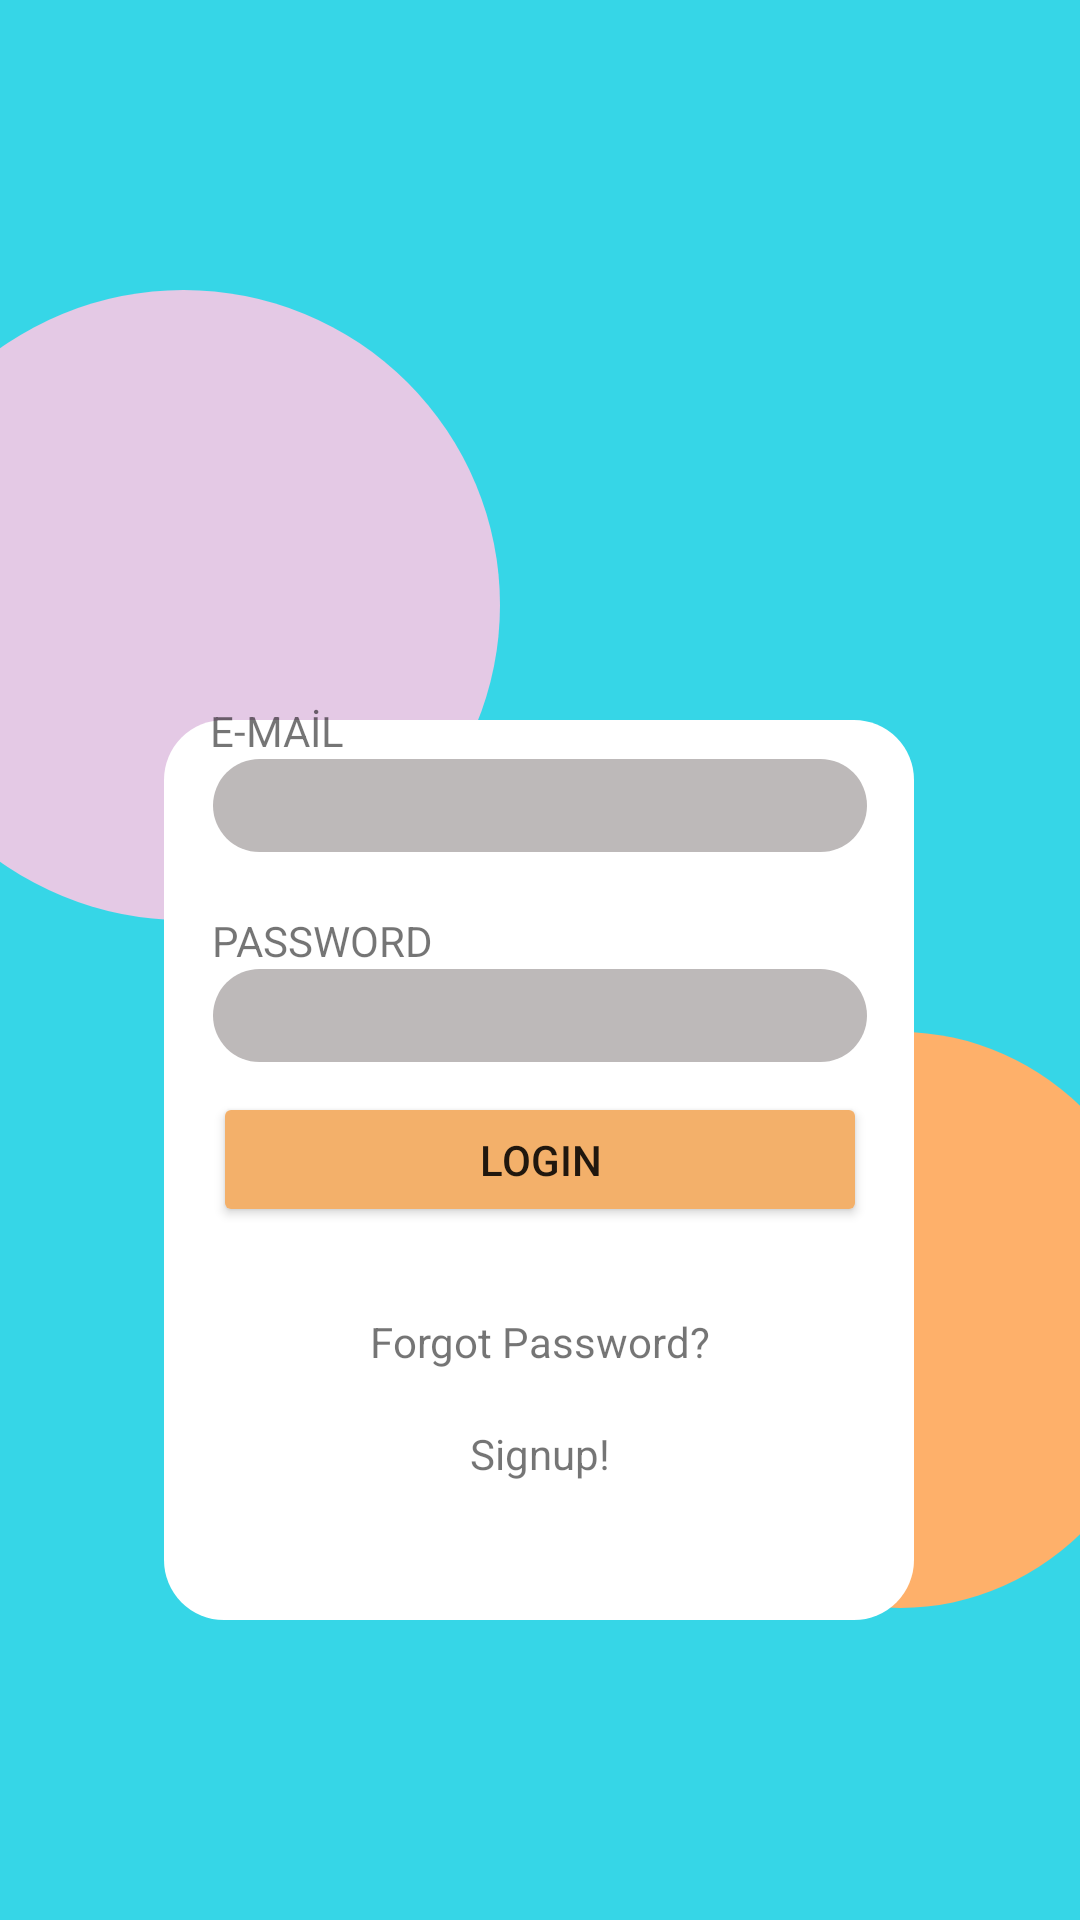

Reconstruct the res/layout file that produces this screen, plus the resources it refers to.
<!-- AndroidManifest.xml: application theme Theme.TaskManager -->
<!-- res/layout/login_layout.xml -->
<?xml version="1.0" encoding="utf-8"?>
<androidx.constraintlayout.widget.ConstraintLayout
    xmlns:android="http://schemas.android.com/apk/res/android"
    xmlns:app="http://schemas.android.com/apk/res-auto"
    xmlns:tools="http://schemas.android.com/tools"
    android:layout_width="match_parent"
    android:layout_height="match_parent"
    android:background="@color/blueFirst">


    <View
        android:id="@+id/loginview"
        android:layout_width="179dp"
        android:layout_height="192dp"
        android:layout_marginStart="260dp"
        android:layout_marginTop="240dp"
        android:layout_marginEnd="20dp"
        android:background="@drawable/oval_daire2"
        app:layout_constraintBottom_toBottomOf="parent"
        app:layout_constraintEnd_toEndOf="parent"
        app:layout_constraintStart_toStartOf="parent"
        app:layout_constraintTop_toTopOf="parent"
        tools:ignore="MissingConstraints"
        tools:srcCompat="@tools:sample/avatars" />

    <View
        android:id="@+id/loginview2"
        android:layout_width="211dp"
        android:layout_height="210dp"
        android:layout_marginEnd="250dp"
        android:layout_marginBottom="240dp"
        android:background="@drawable/oval_daire3"
        app:layout_constraintBottom_toBottomOf="parent"
        app:layout_constraintEnd_toEndOf="parent"
        app:layout_constraintHorizontal_bias="0.444"
        app:layout_constraintStart_toStartOf="parent"
        app:layout_constraintTop_toTopOf="parent"
        app:layout_constraintVertical_bias="0.508"
        tools:ignore="MissingConstraints"
        tools:srcCompat="@tools:sample/avatars" />

    <View
        android:id="@+id/oval_container"
        android:layout_width="250dp"
        android:layout_height="300dp"
        android:layout_marginTop="240dp"
        android:background="@drawable/background_white"
        app:layout_constraintEnd_toEndOf="parent"
        app:layout_constraintHorizontal_bias="0.496"
        app:layout_constraintStart_toStartOf="parent"
        app:layout_constraintTop_toTopOf="parent" />

    <EditText
        android:id="@+id/textEmailLogin"
        android:layout_width="218dp"
        android:layout_height="31dp"
        android:layout_marginBottom="20dp"
        android:background="@drawable/edittext_radius"
        android:ems="10"
        android:inputType="textPersonName"
        app:layout_constraintBottom_toTopOf="@+id/textViewPasswordLogin"
        app:layout_constraintEnd_toEndOf="parent"
        app:layout_constraintStart_toStartOf="parent"
        app:layout_constraintTop_toBottomOf="@+id/textViewNameLogin" />



    <TextView
        android:id="@+id/textViewPasswordLogin"
        android:layout_width="wrap_content"
        android:layout_height="wrap_content"
        android:layout_marginEnd="145dp"
        android:text="PASSWORD"
        app:layout_constraintBottom_toTopOf="@+id/textPasswordLogin"
        app:layout_constraintEnd_toEndOf="@+id/textPasswordLogin"
        app:layout_constraintStart_toStartOf="@+id/textPasswordLogin"
        app:layout_constraintTop_toBottomOf="@+id/textEmailLogin" />

    <TextView
        android:id="@+id/textViewNameLogin"
        android:layout_width="wrap_content"
        android:layout_height="wrap_content"
        android:layout_marginTop="253dp"
        android:layout_marginEnd="175dp"
        android:text="E-MAİL"
        app:layout_constraintBottom_toTopOf="@+id/textEmailLogin"
        app:layout_constraintEnd_toEndOf="@+id/textEmailLogin"
        app:layout_constraintStart_toStartOf="@+id/textEmailLogin"
        app:layout_constraintTop_toTopOf="parent" />

    <EditText
        android:id="@+id/textPasswordLogin"
        android:layout_width="218dp"
        android:layout_height="31dp"
        android:layout_marginBottom="10dp"
        android:background="@drawable/edittext_radius"
        android:ems="10"
        android:inputType="textPassword"
        app:layout_constraintBottom_toTopOf="@+id/buttonLogin"
        app:layout_constraintEnd_toEndOf="parent"
        app:layout_constraintStart_toStartOf="parent"
        app:layout_constraintTop_toBottomOf="@+id/textViewPasswordLogin" />

    <Button
        android:id="@+id/buttonLogin"
        android:layout_width="218dp"
        android:layout_height="45dp"
        android:layout_marginBottom="250dp"
        android:backgroundTint="#f3b06a"
        android:hapticFeedbackEnabled="false"
        android:onClick="login"
        android:text="Login"
        android:visibility="visible"
        app:cornerRadius="20dp"
        app:layout_constraintBottom_toBottomOf="parent"
        app:layout_constraintEnd_toEndOf="parent"
        app:layout_constraintStart_toStartOf="parent"
        app:layout_constraintTop_toBottomOf="@+id/textPasswordLogin" />


    <TextView
        android:id="@+id/textView"
        android:layout_width="wrap_content"
        android:layout_height="wrap_content"
        android:layout_marginTop="10dp"
        android:onClick="forgetPasswordOnc"
        android:text="Forgot Password?"
        app:layout_constraintBottom_toTopOf="@+id/textView6"
        app:layout_constraintEnd_toEndOf="@+id/buttonLogin"
        app:layout_constraintStart_toStartOf="@+id/buttonLogin"
        app:layout_constraintTop_toBottomOf="@+id/buttonLogin" />

    <TextView
        android:id="@+id/textView6"
        android:layout_width="wrap_content"
        android:layout_height="wrap_content"
        android:layout_marginTop="20dp"
        android:onClick="SignupOnc"
        android:text="Signup!"
        app:layout_constraintBottom_toBottomOf="@+id/oval_container"
        app:layout_constraintEnd_toEndOf="@+id/buttonLogin"
        app:layout_constraintStart_toStartOf="@+id/buttonLogin"
        app:layout_constraintTop_toBottomOf="@+id/buttonLogin" />




</androidx.constraintlayout.widget.ConstraintLayout>
<!-- resources referenced by this layout -->
<resources>
  <color name="blueFirst">#36d6e7</color>
  <!-- drawable background_white (drawable) -->
  <?xml version="1.0" encoding="utf-8"?>
  <shape xmlns:android="http://schemas.android.com/apk/res/android"
      android:shape="rectangle">
  
      <corners android:radius="20dp" />
      <solid android:color="#FFFFFF"
          />
  
  </shape>
  <!-- drawable edittext_radius (drawable) -->
  <?xml version="1.0" encoding="utf-8"?>
  <shape xmlns:android="http://schemas.android.com/apk/res/android"
      android:shape="rectangle">
      <corners android:radius="20dp" />
      <solid android:color="#BDB9B9" />
  </shape>
  <!-- drawable oval_daire2 (drawable-v24) -->
  <?xml version="1.0" encoding="utf-8"?>
  <shape xmlns:android="http://schemas.android.com/apk/res/android"
      android:shape="oval">
      <solid android:color="@color/orangeFirst"/>
  
  </shape>
  <!-- drawable oval_daire3 (drawable) -->
  <?xml version="1.0" encoding="utf-8"?>
  <shape xmlns:android="http://schemas.android.com/apk/res/android"
      android:shape="oval">
      <solid android:color="@color/purpleFirst"/>
  
  </shape>
  <style name="Theme.TaskManager" parent="Theme.MaterialComponents.DayNight.NoActionBar">
          
          <item name="colorPrimary">@color/purple_500</item>
          <item name="colorPrimaryVariant">@color/purple_700</item>
          <item name="colorOnPrimary">@color/white</item>
          
          <item name="colorSecondary">@color/teal_200</item>
          <item name="colorSecondaryVariant">@color/teal_700</item>
          <item name="colorOnSecondary">@color/black</item>
          
          <item name="android:statusBarColor">?attr/colorPrimaryVariant</item>
          
      </style>
  <color name="orangeFirst">#feb06a</color>
  <color name="purpleFirst">#e4c9e5</color>
  <color name="purple_500">#FF6200EE</color>
  <color name="purple_700">#FF3700B3</color>
  <color name="white">#FFFFFFFF</color>
  <color name="teal_200">#FF03DAC5</color>
  <color name="teal_700">#FF018786</color>
  <color name="black">#FF000000</color>
</resources>
